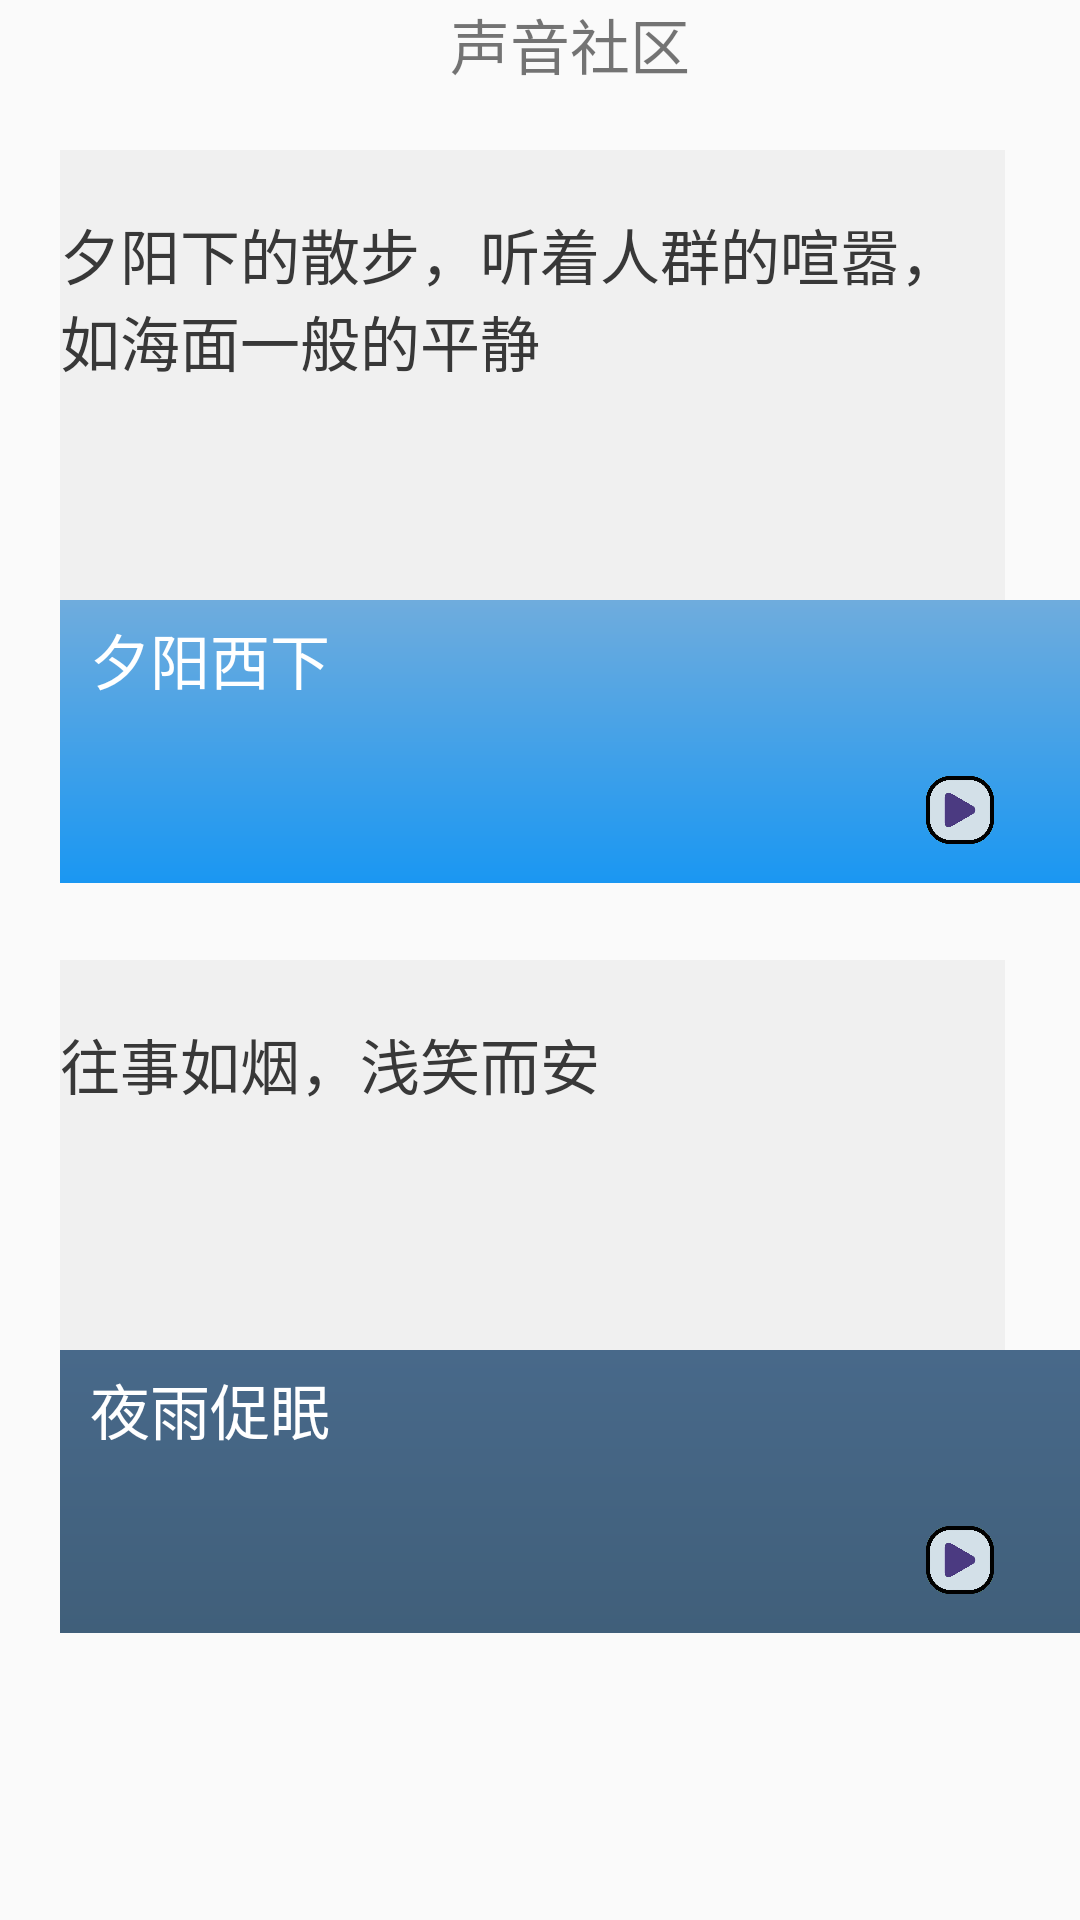

Layout XML and referenced resources for this Android screen:
<!-- AndroidManifest.xml: application theme Theme.Design.Light.NoActionBar -->
<!-- res/layout/activity_community.xml -->
<?xml version="1.0" encoding="utf-8"?>
<RelativeLayout
    xmlns:android="http://schemas.android.com/apk/res/android" android:layout_width="match_parent"
    android:layout_height="match_parent">
    <LinearLayout
        android:layout_width="wrap_content"
        android:layout_height="wrap_content">
        <TextView
            android:layout_width="wrap_content"
            android:layout_height="wrap_content"
            android:paddingLeft="150dp"
            android:text="声音社区"
            android:textSize="20sp"/>
    </LinearLayout>
    <LinearLayout
        android:layout_width="match_parent"
        android:layout_height="wrap_content"
        android:layout_marginTop="50dp"
        android:layout_marginLeft="20dp"
        android:layout_marginRight="25dp"
        android:background="#f0f0f0">
        <TextView
            android:layout_width="wrap_content"
            android:layout_height="150dp"
            android:paddingTop="20dp"
            android:text="夕阳下的散步，听着人群的喧嚣，如海面一般的平静"
            android:textSize="20sp"
            android:textColor="#383838"/>
    </LinearLayout>
    <LinearLayout
        android:layout_width="match_parent"
        android:layout_height="wrap_content"
        android:layout_marginTop="200dp"
        android:layout_marginLeft="20dp">
        <Button
            android:layout_width="wrap_content"
            android:layout_height="wrap_content"
            android:background="@drawable/buttonshapeall1"
            android:text="夕阳西下"
            android:textSize="20sp"
            android:textColor="#ffffff" />
    </LinearLayout>
    <LinearLayout
        android:layout_width="wrap_content"
        android:layout_height="wrap_content"
        android:layout_marginTop="250dp">
        <TextView
            android:layout_width="wrap_content"
            android:layout_height="wrap_content"
            android:paddingLeft="300dp"/>
        <ImageView
            android:layout_width="40dp"
            android:layout_height="40dp"
            android:background="@drawable/bofang"/>
    </LinearLayout>
    <LinearLayout
        android:layout_width="match_parent"
        android:layout_height="wrap_content"
        android:layout_marginTop="320dp"
        android:layout_marginLeft="20dp"
        android:layout_marginRight="25dp"
        android:background="#f0f0f0">
        <TextView
            android:layout_width="wrap_content"
            android:layout_height="150dp"
            android:paddingTop="20dp"
            android:text="往事如烟，浅笑而安"
            android:textSize="20sp"
            android:textColor="#383838"/>
    </LinearLayout>
    <LinearLayout
        android:layout_width="match_parent"
        android:layout_height="wrap_content"
        android:layout_marginTop="450dp"
        android:layout_marginLeft="20dp">
        <Button
            android:layout_width="wrap_content"
            android:layout_height="wrap_content"
            android:background="@drawable/buttonshapeall4"
            android:text="夜雨促眠"
            android:textSize="20sp"
            android:textColor="#ffffff" />
    </LinearLayout>
    <LinearLayout
        android:layout_width="wrap_content"
        android:layout_height="wrap_content"
        android:layout_marginTop="500dp">
        <TextView
            android:layout_width="wrap_content"
            android:layout_height="wrap_content"
            android:paddingLeft="300dp"/>
        <ImageView
            android:layout_width="40dp"
            android:layout_height="40dp"
            android:background="@drawable/bofang"/>
    </LinearLayout>
</RelativeLayout>
<!-- resources referenced by this layout -->
<resources>
  <!-- drawable bofang: png bitmap (drawable, 86534 bytes) -->
  <!-- drawable buttonshapeall1 (drawable) -->
  <?xml version="1.0" encoding="utf-8"?>
  <shape xmlns:android="http://schemas.android.com/apk/res/android">
      <gradient android:angle="270" android:endColor="#1a97f2" android:startColor="#6facdd" />
      <padding android:bottom="60dp" android:left="10dp" android:right="250dp" android:top="5dp" />
  </shape>
  <!-- drawable buttonshapeall4 (drawable) -->
  <?xml version="1.0" encoding="utf-8"?>
  <shape xmlns:android="http://schemas.android.com/apk/res/android">
      <gradient android:angle="270" android:endColor="#405f7a" android:startColor="#48698a"/>
      <padding android:bottom="60dp" android:left="10dp" android:right="250dp" android:top="5dp" />
  </shape>
</resources>
